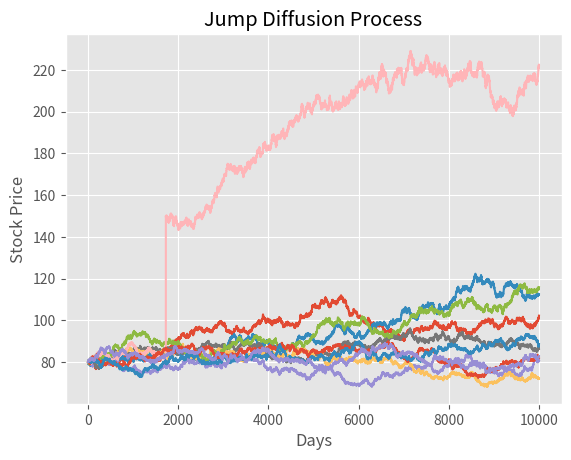

Write the Python code that produced this figure.
# https://www.codearmo.com/python-tutorial/merton-jump-diffusion-model-python

import matplotlib.pyplot as plt
import numpy as np

plt.style.use('ggplot')


def merton_jump_paths(s, t, r, sigma, lam, m, v, steps, nofpaths):
    size = (steps, nofpaths)
    dt = t / steps
    poi_rv = np.multiply(np.random.poisson(lam * dt, size=size),
                         np.random.normal(m, v, size=size)).cumsum(axis=0)
    geo = np.cumsum(((r - sigma ** 2 / 2 - lam * (m + v ** 2 * 0.5)) * dt +
                     sigma * np.sqrt(dt) *
                     np.random.normal(size=size)), axis=0)

    return np.exp(geo + poi_rv) * s


S = 80  # 100  # current stock price
T = 1  # time to maturity
R = 0.03  # 0.02  # risk free rate
M = 0.02  # 0  # mean of jump size
V = 0.2  # 0.3  # standard deviation of jump
Lam = 0.1  # 1  # intensity of jump i.e. number of jumps per year
Steps = 10000  # time steps
Npaths = 10  # number of paths to simulate
Sigma = 0.2  # annual standard deviation , for Weiner process

j = merton_jump_paths(S, T, R, Sigma, Lam, M, V, Steps, Npaths)

plt.plot(j)
plt.xlabel('Days')
plt.ylabel('Stock Price')
plt.title('Jump Diffusion Process')
plt.show()
